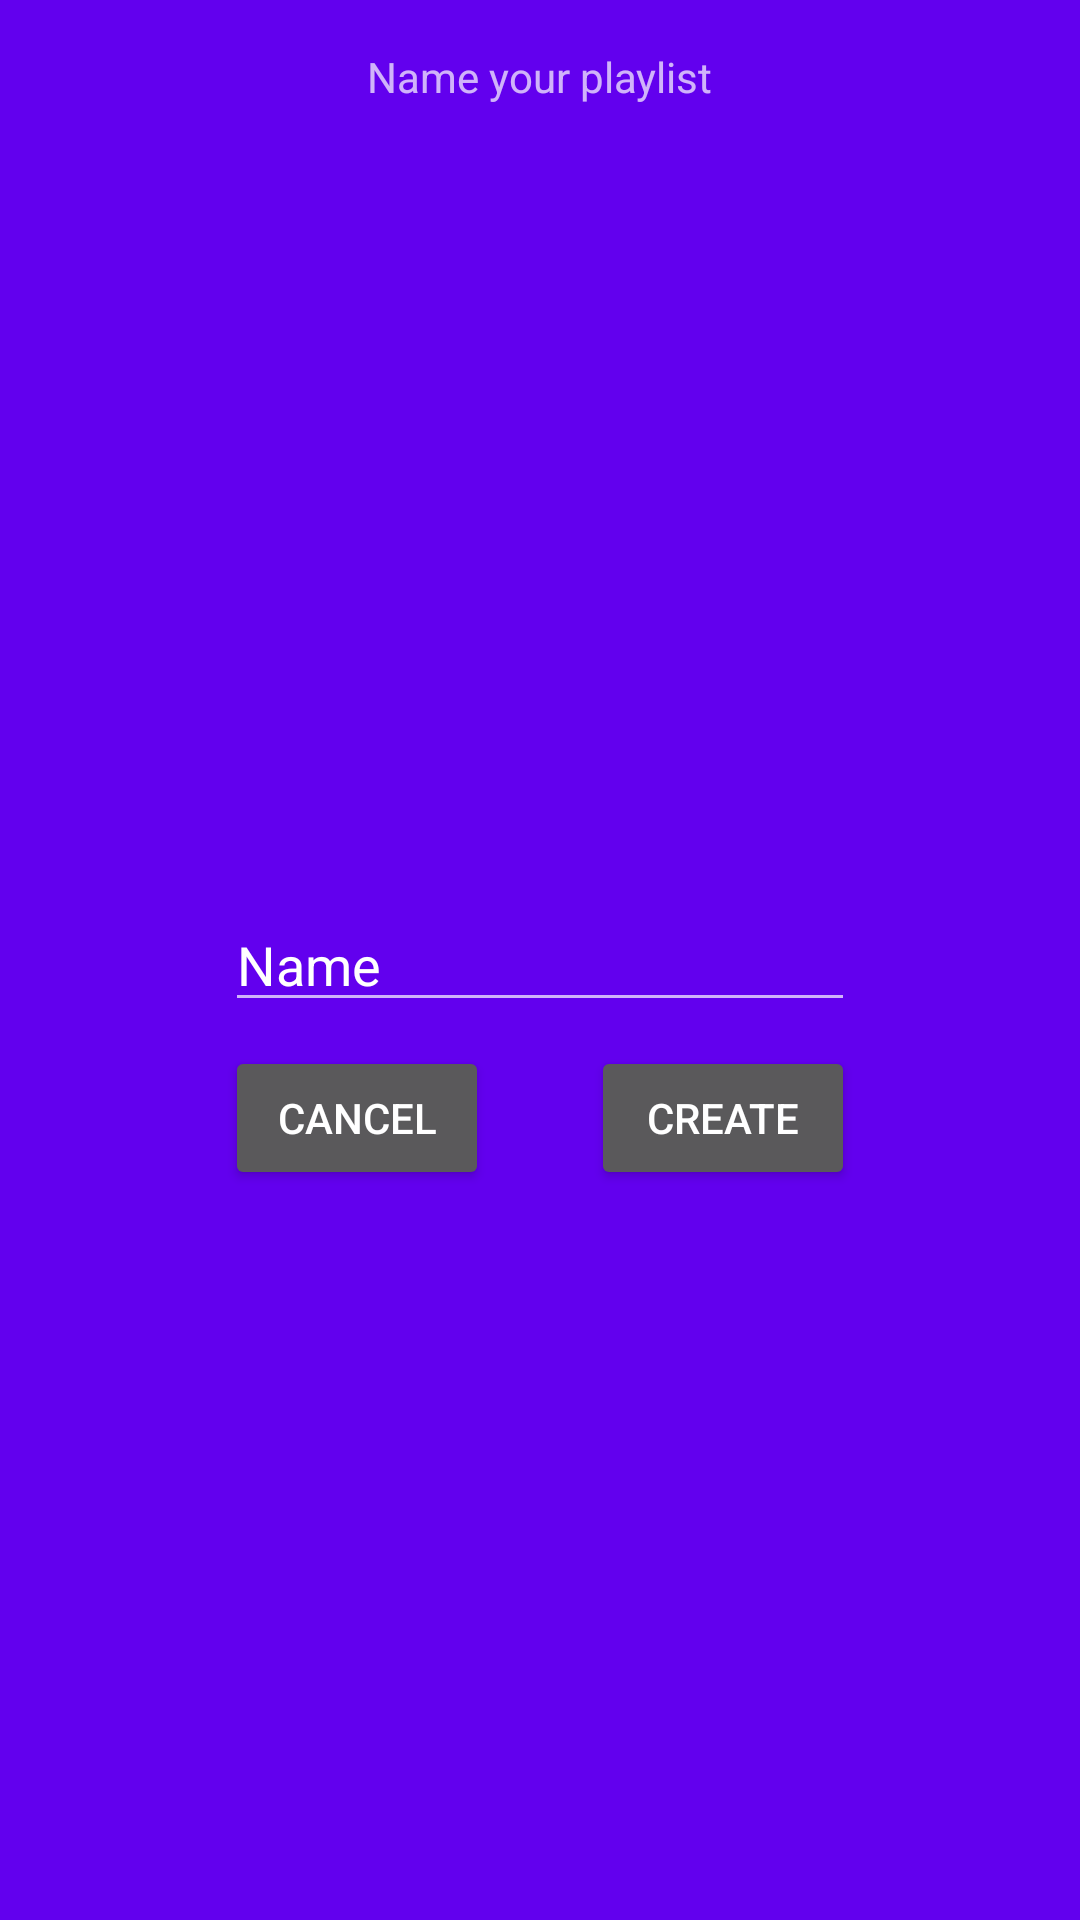

The Android layout XML behind this screen, and the referenced resources:
<!-- AndroidManifest.xml: application theme AppTheme -->
<!-- res/layout/fragment_create_playlist.xml -->
<?xml version="1.0" encoding="utf-8"?>
<androidx.constraintlayout.widget.ConstraintLayout xmlns:android="http://schemas.android.com/apk/res/android"
    xmlns:app="http://schemas.android.com/apk/res-auto"
    xmlns:tools="http://schemas.android.com/tools"
    android:layout_width="match_parent"
    android:layout_height="match_parent"
    android:background="@color/design_default_color_primary"
    android:clickable="true"
    android:orientation="vertical"
    tools:visibility="visible">

    <EditText
        android:id="@+id/et_playlist_name"
        android:layout_width="wrap_content"
        android:layout_height="wrap_content"
        android:ems="10"
        android:inputType="textPersonName"
        android:text="Name"
        app:layout_constraintBottom_toBottomOf="parent"
        app:layout_constraintEnd_toEndOf="parent"
        app:layout_constraintStart_toStartOf="parent"
        app:layout_constraintTop_toTopOf="parent" />

    <TextView
        android:id="@+id/tv_create_playlist"
        android:layout_width="wrap_content"
        android:layout_height="wrap_content"
        android:layout_marginTop="16dp"
        android:text="Name your playlist"
        app:layout_constraintEnd_toEndOf="parent"
        app:layout_constraintStart_toStartOf="parent"
        app:layout_constraintTop_toTopOf="parent" />

    <Button
        android:id="@+id/btn_cancel"
        android:layout_width="wrap_content"
        android:layout_height="wrap_content"
        android:layout_marginTop="8dp"
        android:text="@android:string/cancel"
        app:layout_constraintStart_toStartOf="@+id/et_playlist_name"
        app:layout_constraintTop_toBottomOf="@+id/et_playlist_name" />

    <Button
        android:id="@+id/btn_create"
        android:layout_width="wrap_content"
        android:layout_height="wrap_content"
        android:layout_marginTop="8dp"
        android:text="Create"
        app:layout_constraintEnd_toEndOf="@+id/et_playlist_name"
        app:layout_constraintTop_toBottomOf="@+id/et_playlist_name" />
</androidx.constraintlayout.widget.ConstraintLayout>
<!-- resources referenced by this layout -->
<resources>
  <style name="AppTheme" parent="Theme.AppCompat">
          <item name="windowActionBar">false</item>
          <item name="windowNoTitle">true</item>
          
          
          
          
      </style>
</resources>
